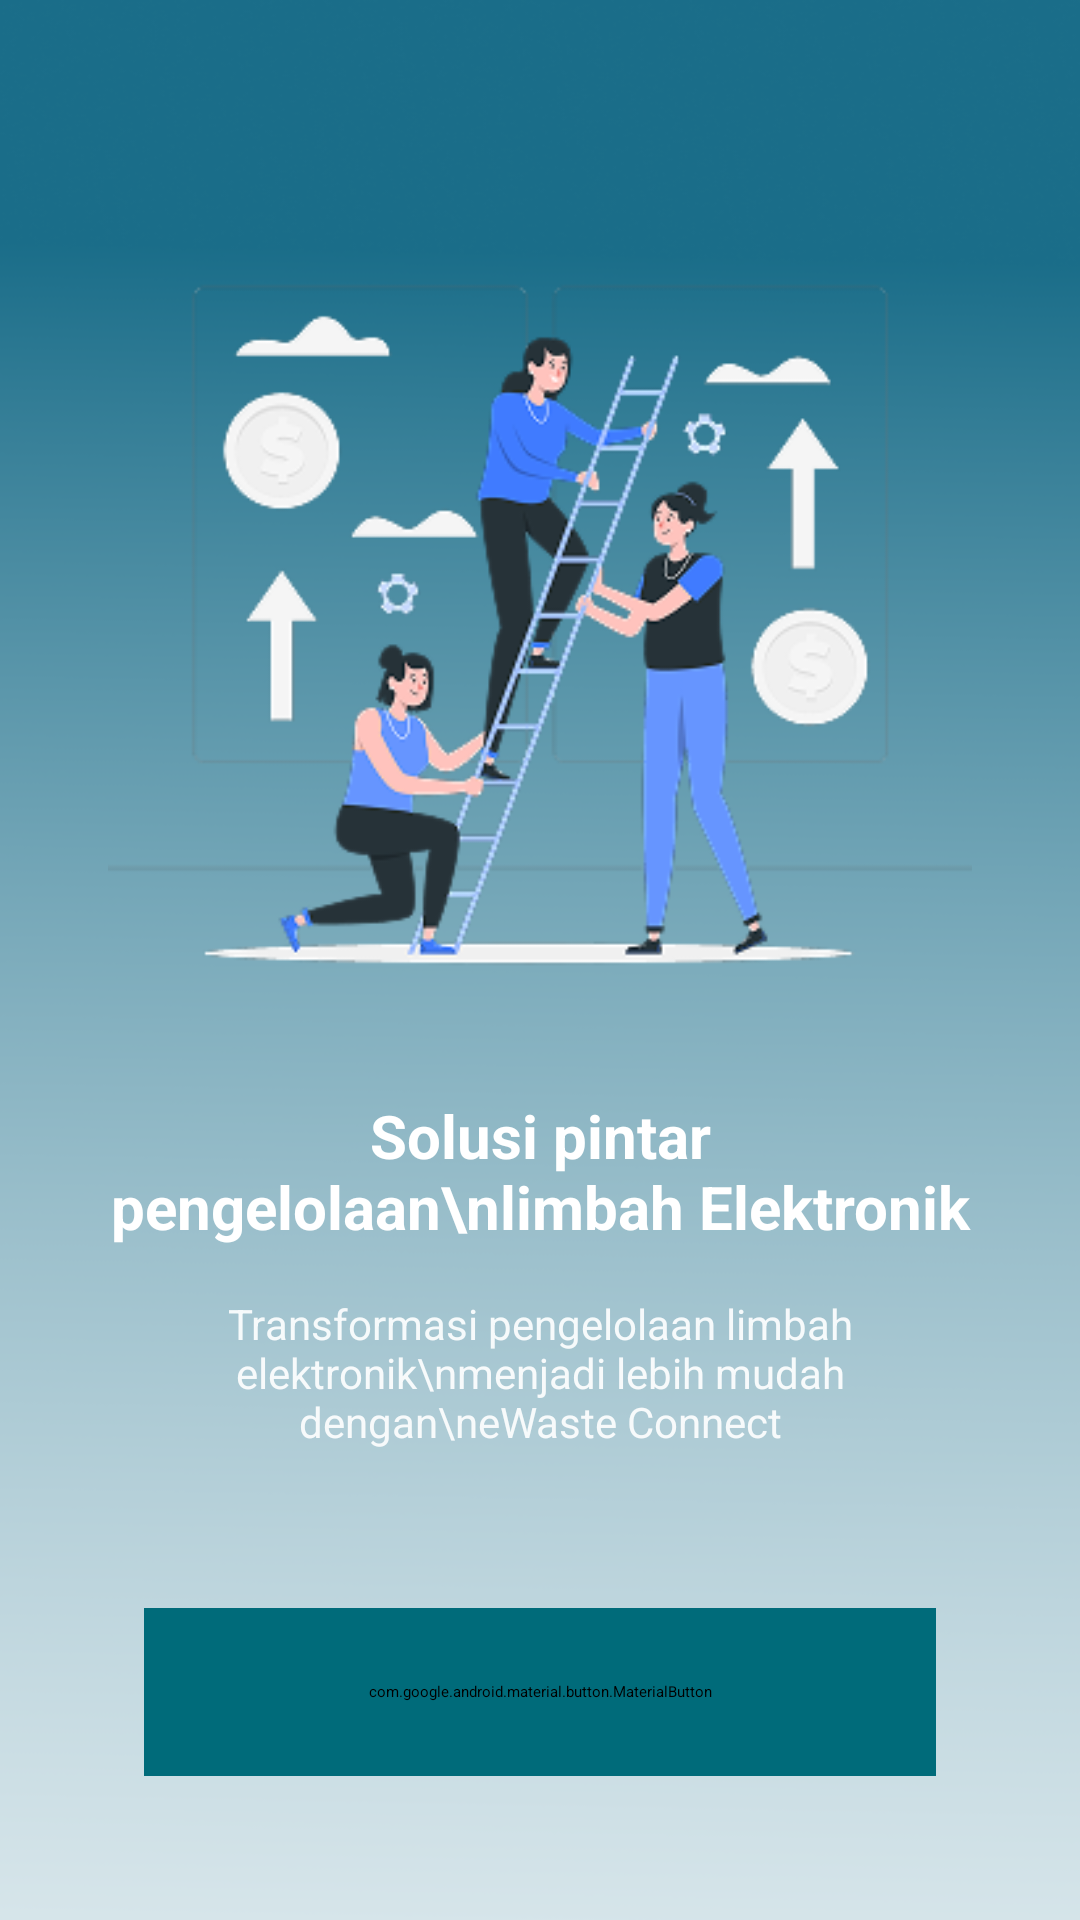

This screen was rendered from an Android layout file. Write that file and the resources it references.
<!-- AndroidManifest.xml: application theme Theme.MyApplication -->
<!-- res/layout/activity_onboarding.xml -->
<?xml version="1.0" encoding="utf-8"?>
<androidx.constraintlayout.widget.ConstraintLayout xmlns:android="http://schemas.android.com/apk/res/android"
    xmlns:app="http://schemas.android.com/apk/res-auto"
    xmlns:tools="http://schemas.android.com/tools"
    android:layout_width="match_parent"
    android:layout_height="match_parent"
    android:background="@drawable/bg_splash"
    tools:context=".OnboardingActivity">

    
    <ImageView
        android:id="@+id/ivIllustration"
        android:layout_width="0dp"
        android:layout_height="0dp"
        android:layout_marginStart="16dp"
        android:layout_marginEnd="16dp"
        android:scaleType="fitCenter"
        android:src="@drawable/illustration_ewaste"
        app:layout_constraintBottom_toTopOf="@+id/tvTitle"
        app:layout_constraintEnd_toEndOf="parent"
        app:layout_constraintHeight_percent="0.45"
        app:layout_constraintStart_toStartOf="parent"
        app:layout_constraintTop_toTopOf="parent"
        app:layout_constraintVertical_chainStyle="packed" />

    
    <TextView
        android:id="@+id/tvTitle"
        android:layout_width="0dp"
        android:layout_height="wrap_content"
        android:layout_marginStart="32dp"
        android:layout_marginTop="24dp"
        android:layout_marginEnd="32dp"
        android:gravity="center"
        android:text="Solusi pintar pengelolaan\nlimbah Elektronik"
        android:textColor="#FFFFFF"
        android:textSize="20sp"
        android:textStyle="bold"
        app:layout_constraintBottom_toTopOf="@+id/tvDescription"
        app:layout_constraintEnd_toEndOf="parent"
        app:layout_constraintStart_toStartOf="parent"
        app:layout_constraintTop_toBottomOf="@+id/ivIllustration" />

    
    <TextView
        android:id="@+id/tvDescription"
        android:layout_width="0dp"
        android:layout_height="wrap_content"
        android:layout_marginStart="32dp"
        android:layout_marginTop="16dp"
        android:layout_marginEnd="32dp"
        android:gravity="center"
        android:text="Transformasi pengelolaan limbah elektronik\nmenjadi lebih mudah dengan\neWaste Connect"
        android:textColor="#E6FFFFFF"
        android:textSize="14sp"
        app:layout_constraintBottom_toTopOf="@+id/btnStart"
        app:layout_constraintEnd_toEndOf="parent"
        app:layout_constraintStart_toStartOf="parent"
        app:layout_constraintTop_toBottomOf="@+id/tvTitle" />

    
    <com.google.android.material.button.MaterialButton
        android:id="@+id/btnStart"
        android:layout_width="0dp"
        android:layout_height="56dp"
        android:layout_marginStart="48dp"
        android:layout_marginEnd="48dp"
        android:layout_marginBottom="48dp"
        android:backgroundTint="#006B7A"
        android:text="Mulai"
        android:textColor="#FFFFFF"
        android:textSize="16sp"
        app:cornerRadius="15dp"
        app:layout_constraintBottom_toBottomOf="parent"
        app:layout_constraintEnd_toEndOf="parent"
        app:layout_constraintStart_toStartOf="parent" /> 

</androidx.constraintlayout.widget.ConstraintLayout>
<!-- resources referenced by this layout -->
<resources>
  <!-- drawable bg_splash: png bitmap (drawable, 69478 bytes) -->
  <!-- drawable illustration_ewaste: png bitmap (drawable, 46313 bytes) -->
</resources>
